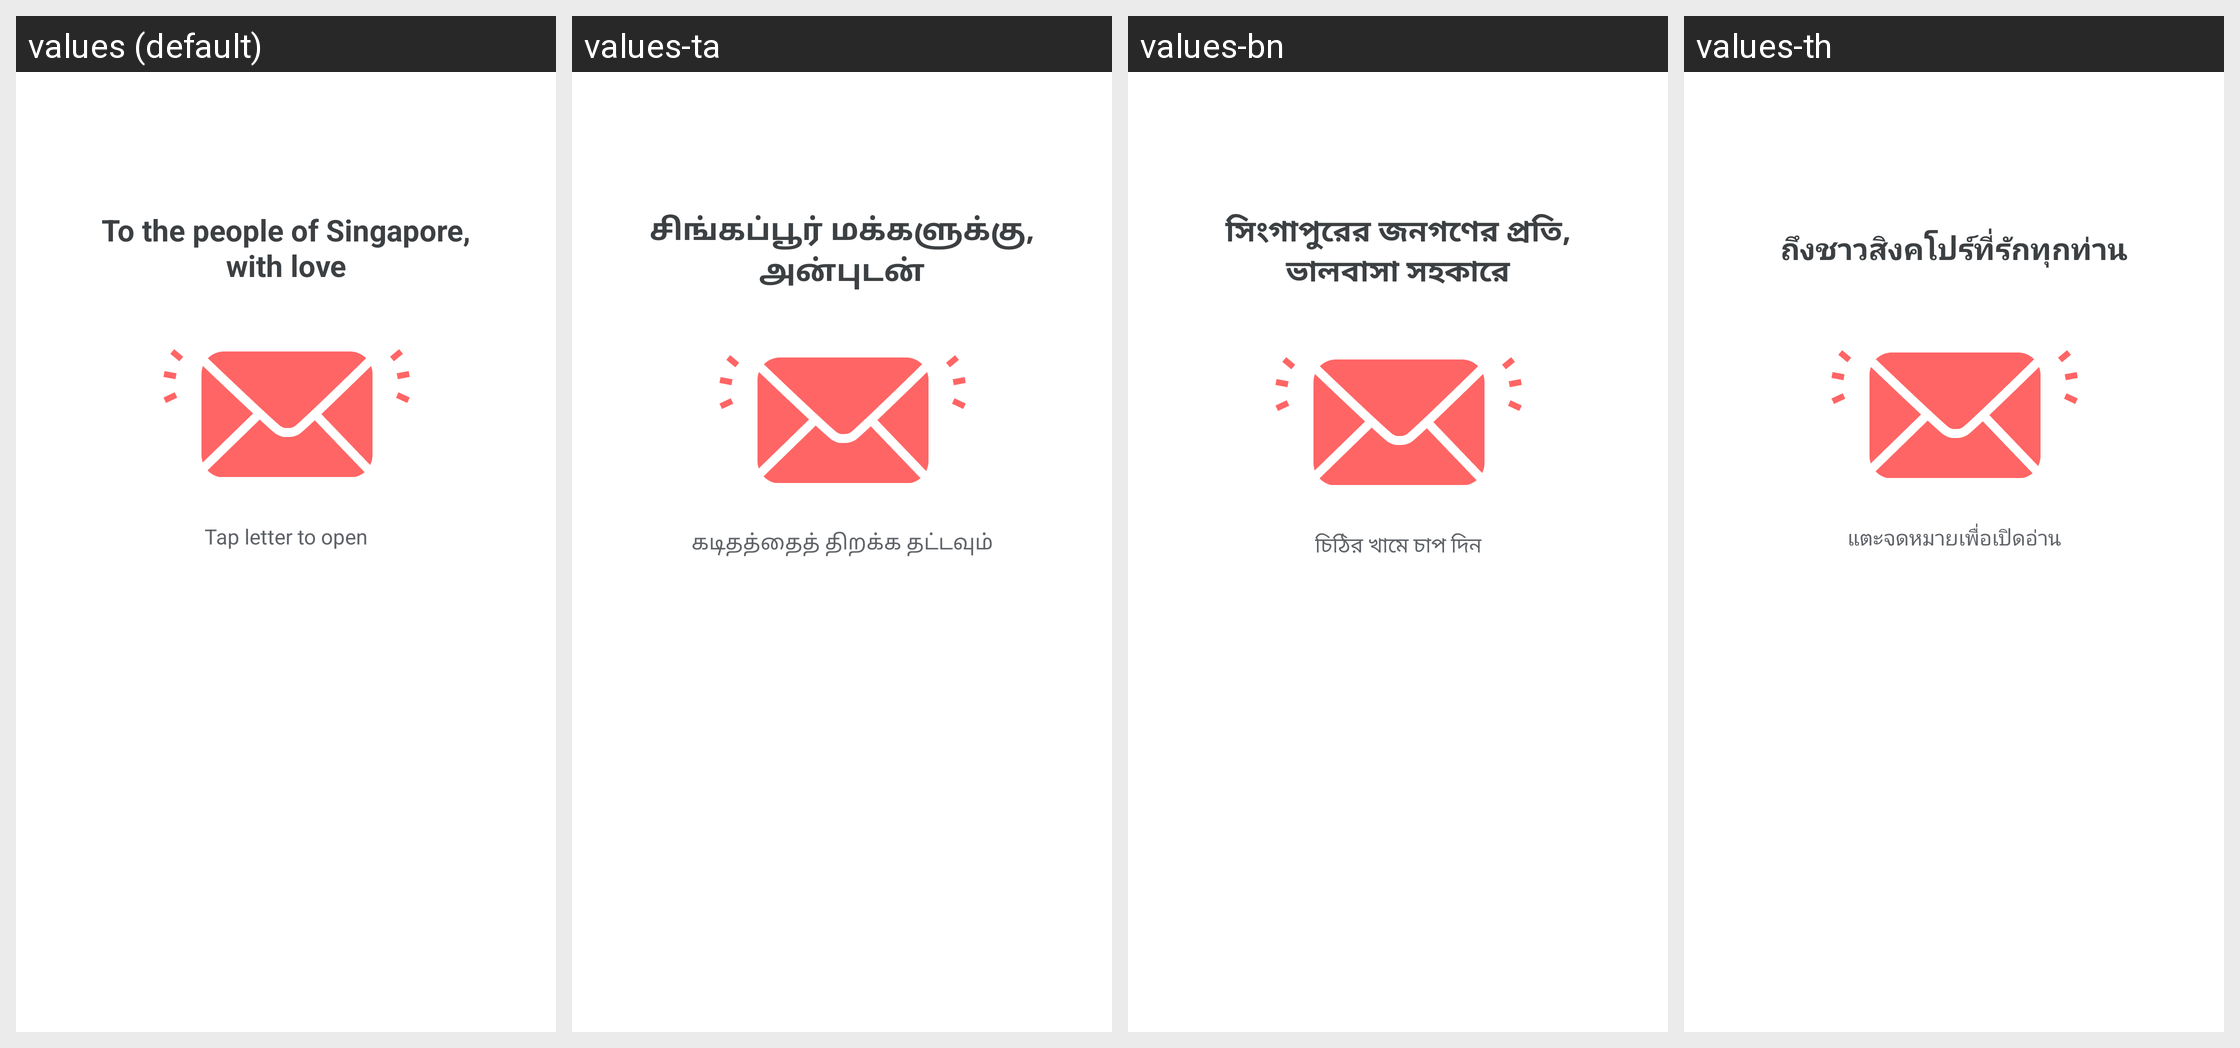

For this localized Android screen grid, give each drawn string resource with its value in every locale shown.
Android screen res/layout/fragment_onboarding_love.xml rendered under 4 locales, left to right: values (default), values-ta, values-bn, values-th. Device: Nexus 5 (rendered at 1080×1920; each locale shown at half size, 540×960, under a caption strip naming it); theme AppTheme.NoActionBar.
Other locales in the repository, not shown: values-hi, values-ms, values-my, values-zh.
Strings drawn on this screen, with the default value and each locale's value (text and hints the layout hard-codes, and strings that could not be matched under every locale, appear in the picture but are not listed):

to_sg_with_love
  values: To the people of Singapore, with love
  values-ta: சிங்கப்பூர் மக்களுக்கு, அன்புடன்
  values-bn: সিংগাপুরের জনগণের প্রতি, ভালবাসা সহকারে
  values-th: ถึงชาวสิงคโปร์ที่รักทุกท่าน

top_to_open
  values: Tap letter to open
  values-ta: கடிதத்தைத் திறக்க தட்டவும்
  values-bn: চিঠির খামে চাপ দিন
  values-th: แตะจดหมายเพื่อเปิดอ่าน
